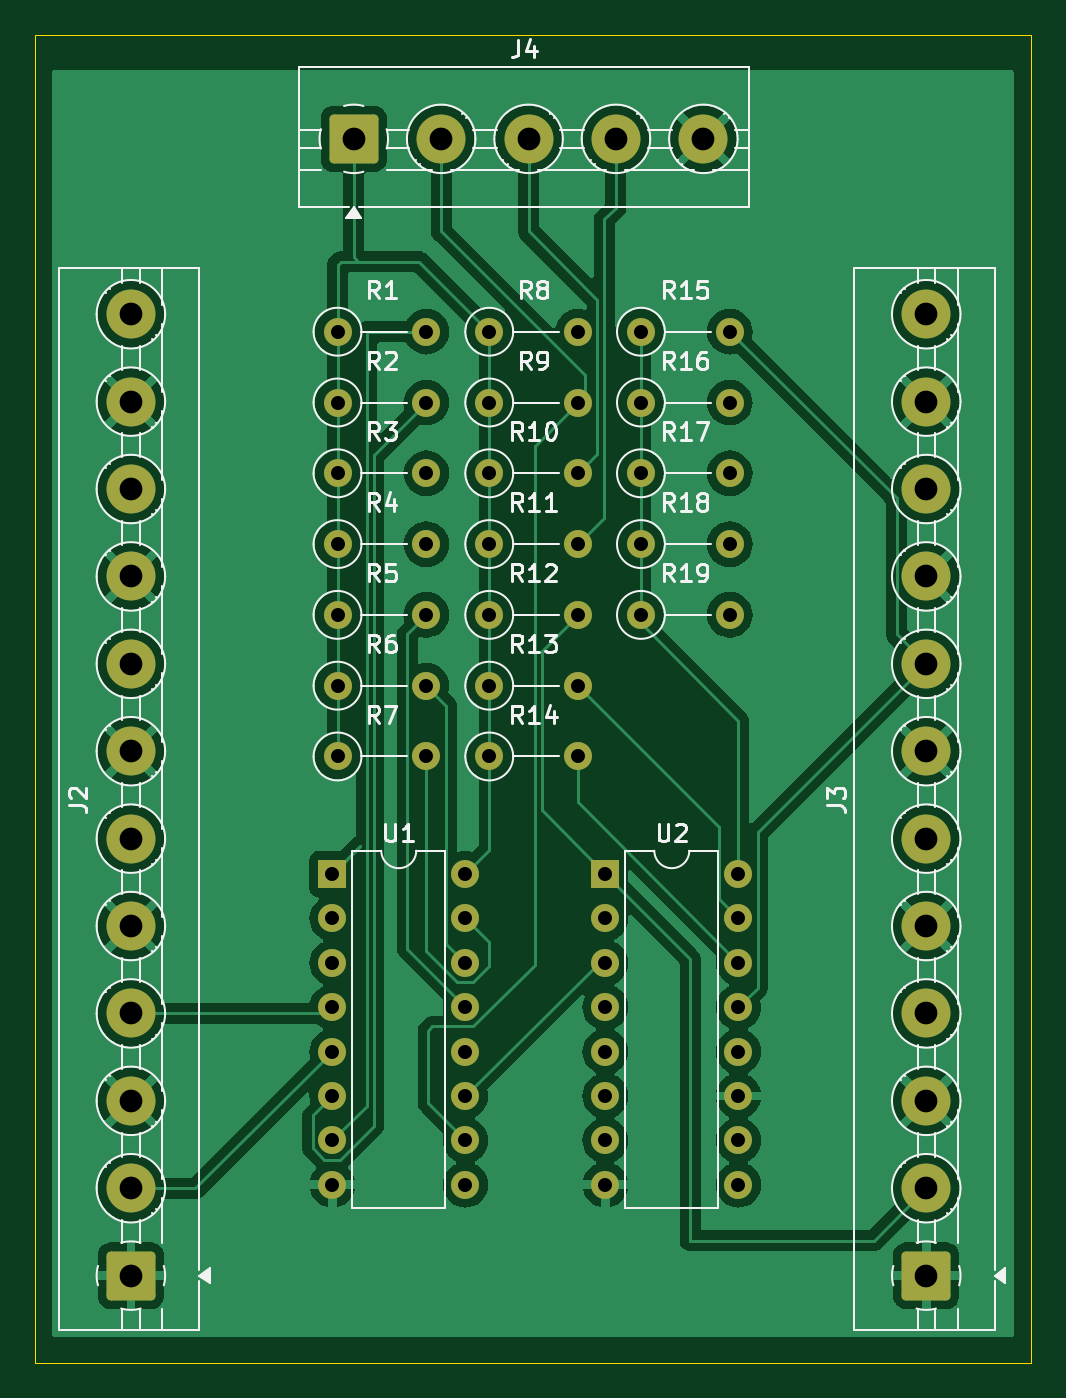
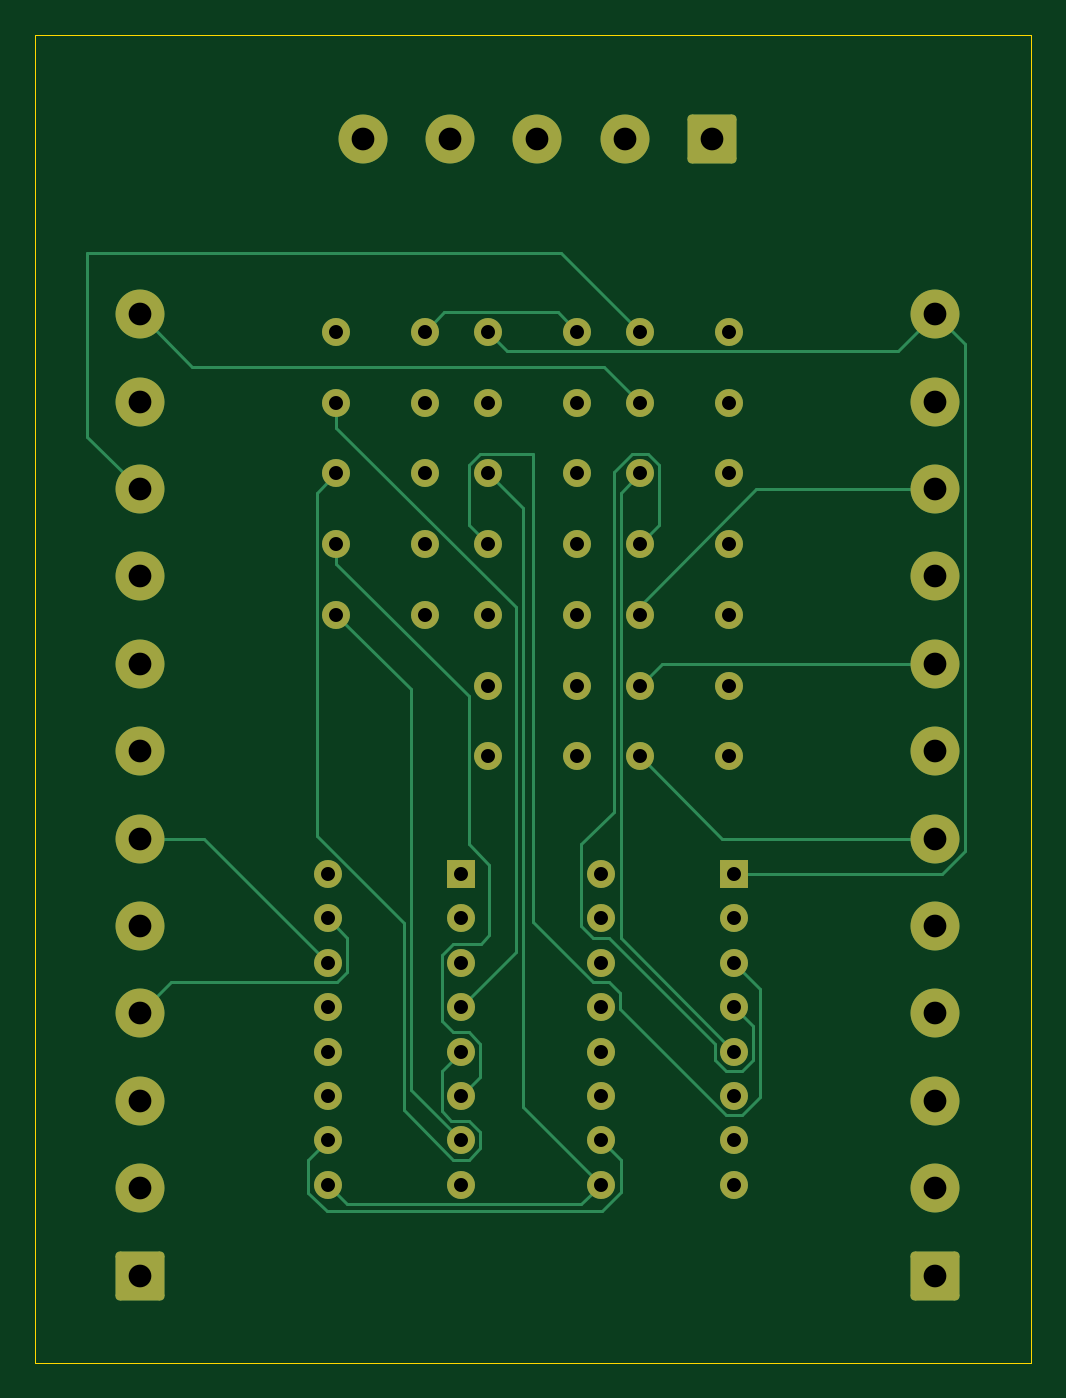
Circuit board: 11 layer files. Board 57.0 x 76.0 mm.
- bottom_copper: SNES_CONTROLLER-B_Cu.gbr (14095 bytes)
- bottom_mask: SNES_CONTROLLER-B_Mask.gbr (4533 bytes)
- paste: SNES_CONTROLLER-B_Paste.gbr (502 bytes)
- bottom_silk: SNES_CONTROLLER-B_Silkscreen.gbr (503 bytes)
- outline: SNES_CONTROLLER-Edge_Cuts.gbr (732 bytes)
- top_copper: SNES_CONTROLLER-F_Cu.gbr (145399 bytes)
- top_mask: SNES_CONTROLLER-F_Mask.gbr (4533 bytes)
- paste: SNES_CONTROLLER-F_Paste.gbr (502 bytes)
- top_silk: SNES_CONTROLLER-F_Silkscreen.gbr (51748 bytes)
- drill: SNES_CONTROLLER-NPTH.drl (309 bytes)
- drill: SNES_CONTROLLER-PTH.drl (2009 bytes)

=== bottom_copper: SNES_CONTROLLER-B_Cu.gbr (14095 bytes, source omitted) ===
=== bottom_mask: SNES_CONTROLLER-B_Mask.gbr ===
%TF.GenerationSoftware,KiCad,Pcbnew,8.0.8-8.0.8-0~ubuntu24.04.1*%
%TF.CreationDate,2025-02-26T10:49:04+01:00*%
%TF.ProjectId,SNES_CONTROLLER,534e4553-5f43-44f4-9e54-524f4c4c4552,rev?*%
%TF.SameCoordinates,Original*%
%TF.FileFunction,Soldermask,Bot*%
%TF.FilePolarity,Negative*%
%FSLAX46Y46*%
G04 Gerber Fmt 4.6, Leading zero omitted, Abs format (unit mm)*
G04 Created by KiCad (PCBNEW 8.0.8-8.0.8-0~ubuntu24.04.1) date 2025-02-26 10:49:04*
%MOMM*%
%LPD*%
G01*
G04 APERTURE LIST*
G04 Aperture macros list*
%AMRoundRect*
0 Rectangle with rounded corners*
0 $1 Rounding radius*
0 $2 $3 $4 $5 $6 $7 $8 $9 X,Y pos of 4 corners*
0 Add a 4 corners polygon primitive as box body*
4,1,4,$2,$3,$4,$5,$6,$7,$8,$9,$2,$3,0*
0 Add four circle primitives for the rounded corners*
1,1,$1+$1,$2,$3*
1,1,$1+$1,$4,$5*
1,1,$1+$1,$6,$7*
1,1,$1+$1,$8,$9*
0 Add four rect primitives between the rounded corners*
20,1,$1+$1,$2,$3,$4,$5,0*
20,1,$1+$1,$4,$5,$6,$7,0*
20,1,$1+$1,$6,$7,$8,$9,0*
20,1,$1+$1,$8,$9,$2,$3,0*%
G04 Aperture macros list end*
%ADD10C,1.600000*%
%ADD11O,1.600000X1.600000*%
%ADD12RoundRect,0.250001X1.149999X-1.149999X1.149999X1.149999X-1.149999X1.149999X-1.149999X-1.149999X0*%
%ADD13C,2.800000*%
%ADD14R,1.600000X1.600000*%
%ADD15RoundRect,0.250001X-1.149999X-1.149999X1.149999X-1.149999X1.149999X1.149999X-1.149999X1.149999X0*%
G04 APERTURE END LIST*
D10*
%TO.C,R8*%
X124000000Y-75500000D03*
D11*
X129080000Y-75500000D03*
%TD*%
D10*
%TO.C,R10*%
X124000000Y-83600000D03*
D11*
X129080000Y-83600000D03*
%TD*%
D10*
%TO.C,R18*%
X132680000Y-87650000D03*
D11*
X137760000Y-87650000D03*
%TD*%
D12*
%TO.C,J2*%
X103500000Y-129500000D03*
D13*
X103500000Y-124500000D03*
X103500000Y-119500000D03*
X103500000Y-114500000D03*
X103500000Y-109500000D03*
X103500000Y-104500000D03*
X103500000Y-99500000D03*
X103500000Y-94500000D03*
X103500000Y-89500000D03*
X103500000Y-84500000D03*
X103500000Y-79500000D03*
X103500000Y-74500000D03*
%TD*%
D14*
%TO.C,U2*%
X130635000Y-106520000D03*
D11*
X130635000Y-109060000D03*
X130635000Y-111600000D03*
X130635000Y-114140000D03*
X130635000Y-116680000D03*
X130635000Y-119220000D03*
X130635000Y-121760000D03*
X130635000Y-124300000D03*
X138255000Y-124300000D03*
X138255000Y-121760000D03*
X138255000Y-119220000D03*
X138255000Y-116680000D03*
X138255000Y-114140000D03*
X138255000Y-111600000D03*
X138255000Y-109060000D03*
X138255000Y-106520000D03*
%TD*%
D10*
%TO.C,R19*%
X132680000Y-91700000D03*
D11*
X137760000Y-91700000D03*
%TD*%
D10*
%TO.C,R6*%
X115320000Y-95750000D03*
D11*
X120400000Y-95750000D03*
%TD*%
D10*
%TO.C,R15*%
X132680000Y-75500000D03*
D11*
X137760000Y-75500000D03*
%TD*%
D10*
%TO.C,R2*%
X115320000Y-79550000D03*
D11*
X120400000Y-79550000D03*
%TD*%
D12*
%TO.C,J3*%
X149000000Y-129500000D03*
D13*
X149000000Y-124500000D03*
X149000000Y-119500000D03*
X149000000Y-114500000D03*
X149000000Y-109500000D03*
X149000000Y-104500000D03*
X149000000Y-99500000D03*
X149000000Y-94500000D03*
X149000000Y-89500000D03*
X149000000Y-84500000D03*
X149000000Y-79500000D03*
X149000000Y-74500000D03*
%TD*%
D10*
%TO.C,R1*%
X115320000Y-75500000D03*
D11*
X120400000Y-75500000D03*
%TD*%
D10*
%TO.C,R9*%
X124000000Y-79550000D03*
D11*
X129080000Y-79550000D03*
%TD*%
D10*
%TO.C,R13*%
X124000000Y-95750000D03*
D11*
X129080000Y-95750000D03*
%TD*%
D10*
%TO.C,R7*%
X115320000Y-99800000D03*
D11*
X120400000Y-99800000D03*
%TD*%
D15*
%TO.C,J4*%
X116250000Y-64467500D03*
D13*
X121250000Y-64467500D03*
X126250000Y-64467500D03*
X131250000Y-64467500D03*
X136250000Y-64467500D03*
%TD*%
D10*
%TO.C,R11*%
X124000000Y-87650000D03*
D11*
X129080000Y-87650000D03*
%TD*%
D10*
%TO.C,R4*%
X115320000Y-87650000D03*
D11*
X120400000Y-87650000D03*
%TD*%
D14*
%TO.C,U1*%
X115015000Y-106520000D03*
D11*
X115015000Y-109060000D03*
X115015000Y-111600000D03*
X115015000Y-114140000D03*
X115015000Y-116680000D03*
X115015000Y-119220000D03*
X115015000Y-121760000D03*
X115015000Y-124300000D03*
X122635000Y-124300000D03*
X122635000Y-121760000D03*
X122635000Y-119220000D03*
X122635000Y-116680000D03*
X122635000Y-114140000D03*
X122635000Y-111600000D03*
X122635000Y-109060000D03*
X122635000Y-106520000D03*
%TD*%
D10*
%TO.C,R12*%
X124000000Y-91700000D03*
D11*
X129080000Y-91700000D03*
%TD*%
D10*
%TO.C,R5*%
X115320000Y-91700000D03*
D11*
X120400000Y-91700000D03*
%TD*%
D10*
%TO.C,R3*%
X115320000Y-83600000D03*
D11*
X120400000Y-83600000D03*
%TD*%
D10*
%TO.C,R17*%
X132680000Y-83600000D03*
D11*
X137760000Y-83600000D03*
%TD*%
D10*
%TO.C,R14*%
X124000000Y-99800000D03*
D11*
X129080000Y-99800000D03*
%TD*%
D10*
%TO.C,R16*%
X132680000Y-79550000D03*
D11*
X137760000Y-79550000D03*
%TD*%
M02*

=== paste: SNES_CONTROLLER-B_Paste.gbr ===
%TF.GenerationSoftware,KiCad,Pcbnew,8.0.8-8.0.8-0~ubuntu24.04.1*%
%TF.CreationDate,2025-02-26T10:49:04+01:00*%
%TF.ProjectId,SNES_CONTROLLER,534e4553-5f43-44f4-9e54-524f4c4c4552,rev?*%
%TF.SameCoordinates,Original*%
%TF.FileFunction,Paste,Bot*%
%TF.FilePolarity,Positive*%
%FSLAX46Y46*%
G04 Gerber Fmt 4.6, Leading zero omitted, Abs format (unit mm)*
G04 Created by KiCad (PCBNEW 8.0.8-8.0.8-0~ubuntu24.04.1) date 2025-02-26 10:49:04*
%MOMM*%
%LPD*%
G01*
G04 APERTURE LIST*
G04 APERTURE END LIST*
M02*

=== bottom_silk: SNES_CONTROLLER-B_Silkscreen.gbr ===
%TF.GenerationSoftware,KiCad,Pcbnew,8.0.8-8.0.8-0~ubuntu24.04.1*%
%TF.CreationDate,2025-02-26T10:49:04+01:00*%
%TF.ProjectId,SNES_CONTROLLER,534e4553-5f43-44f4-9e54-524f4c4c4552,rev?*%
%TF.SameCoordinates,Original*%
%TF.FileFunction,Legend,Bot*%
%TF.FilePolarity,Positive*%
%FSLAX46Y46*%
G04 Gerber Fmt 4.6, Leading zero omitted, Abs format (unit mm)*
G04 Created by KiCad (PCBNEW 8.0.8-8.0.8-0~ubuntu24.04.1) date 2025-02-26 10:49:04*
%MOMM*%
%LPD*%
G01*
G04 APERTURE LIST*
G04 APERTURE END LIST*
M02*

=== outline: SNES_CONTROLLER-Edge_Cuts.gbr ===
%TF.GenerationSoftware,KiCad,Pcbnew,8.0.8-8.0.8-0~ubuntu24.04.1*%
%TF.CreationDate,2025-02-26T10:49:04+01:00*%
%TF.ProjectId,SNES_CONTROLLER,534e4553-5f43-44f4-9e54-524f4c4c4552,rev?*%
%TF.SameCoordinates,Original*%
%TF.FileFunction,Profile,NP*%
%FSLAX46Y46*%
G04 Gerber Fmt 4.6, Leading zero omitted, Abs format (unit mm)*
G04 Created by KiCad (PCBNEW 8.0.8-8.0.8-0~ubuntu24.04.1) date 2025-02-26 10:49:04*
%MOMM*%
%LPD*%
G01*
G04 APERTURE LIST*
%TA.AperFunction,Profile*%
%ADD10C,0.050000*%
%TD*%
G04 APERTURE END LIST*
D10*
X98000000Y-58500000D02*
X155000000Y-58500000D01*
X98000000Y-134500000D02*
X98000000Y-58500000D01*
X155000000Y-58500000D02*
X155000000Y-134500000D01*
X155000000Y-134500000D02*
X98000000Y-134500000D01*
M02*

=== top_copper: SNES_CONTROLLER-F_Cu.gbr (145399 bytes, source omitted) ===
=== top_mask: SNES_CONTROLLER-F_Mask.gbr ===
%TF.GenerationSoftware,KiCad,Pcbnew,8.0.8-8.0.8-0~ubuntu24.04.1*%
%TF.CreationDate,2025-02-26T10:49:04+01:00*%
%TF.ProjectId,SNES_CONTROLLER,534e4553-5f43-44f4-9e54-524f4c4c4552,rev?*%
%TF.SameCoordinates,Original*%
%TF.FileFunction,Soldermask,Top*%
%TF.FilePolarity,Negative*%
%FSLAX46Y46*%
G04 Gerber Fmt 4.6, Leading zero omitted, Abs format (unit mm)*
G04 Created by KiCad (PCBNEW 8.0.8-8.0.8-0~ubuntu24.04.1) date 2025-02-26 10:49:04*
%MOMM*%
%LPD*%
G01*
G04 APERTURE LIST*
G04 Aperture macros list*
%AMRoundRect*
0 Rectangle with rounded corners*
0 $1 Rounding radius*
0 $2 $3 $4 $5 $6 $7 $8 $9 X,Y pos of 4 corners*
0 Add a 4 corners polygon primitive as box body*
4,1,4,$2,$3,$4,$5,$6,$7,$8,$9,$2,$3,0*
0 Add four circle primitives for the rounded corners*
1,1,$1+$1,$2,$3*
1,1,$1+$1,$4,$5*
1,1,$1+$1,$6,$7*
1,1,$1+$1,$8,$9*
0 Add four rect primitives between the rounded corners*
20,1,$1+$1,$2,$3,$4,$5,0*
20,1,$1+$1,$4,$5,$6,$7,0*
20,1,$1+$1,$6,$7,$8,$9,0*
20,1,$1+$1,$8,$9,$2,$3,0*%
G04 Aperture macros list end*
%ADD10C,1.600000*%
%ADD11O,1.600000X1.600000*%
%ADD12RoundRect,0.250001X1.149999X-1.149999X1.149999X1.149999X-1.149999X1.149999X-1.149999X-1.149999X0*%
%ADD13C,2.800000*%
%ADD14R,1.600000X1.600000*%
%ADD15RoundRect,0.250001X-1.149999X-1.149999X1.149999X-1.149999X1.149999X1.149999X-1.149999X1.149999X0*%
G04 APERTURE END LIST*
D10*
%TO.C,R8*%
X124000000Y-75500000D03*
D11*
X129080000Y-75500000D03*
%TD*%
D10*
%TO.C,R10*%
X124000000Y-83600000D03*
D11*
X129080000Y-83600000D03*
%TD*%
D10*
%TO.C,R18*%
X132680000Y-87650000D03*
D11*
X137760000Y-87650000D03*
%TD*%
D12*
%TO.C,J2*%
X103500000Y-129500000D03*
D13*
X103500000Y-124500000D03*
X103500000Y-119500000D03*
X103500000Y-114500000D03*
X103500000Y-109500000D03*
X103500000Y-104500000D03*
X103500000Y-99500000D03*
X103500000Y-94500000D03*
X103500000Y-89500000D03*
X103500000Y-84500000D03*
X103500000Y-79500000D03*
X103500000Y-74500000D03*
%TD*%
D14*
%TO.C,U2*%
X130635000Y-106520000D03*
D11*
X130635000Y-109060000D03*
X130635000Y-111600000D03*
X130635000Y-114140000D03*
X130635000Y-116680000D03*
X130635000Y-119220000D03*
X130635000Y-121760000D03*
X130635000Y-124300000D03*
X138255000Y-124300000D03*
X138255000Y-121760000D03*
X138255000Y-119220000D03*
X138255000Y-116680000D03*
X138255000Y-114140000D03*
X138255000Y-111600000D03*
X138255000Y-109060000D03*
X138255000Y-106520000D03*
%TD*%
D10*
%TO.C,R19*%
X132680000Y-91700000D03*
D11*
X137760000Y-91700000D03*
%TD*%
D10*
%TO.C,R6*%
X115320000Y-95750000D03*
D11*
X120400000Y-95750000D03*
%TD*%
D10*
%TO.C,R15*%
X132680000Y-75500000D03*
D11*
X137760000Y-75500000D03*
%TD*%
D10*
%TO.C,R2*%
X115320000Y-79550000D03*
D11*
X120400000Y-79550000D03*
%TD*%
D12*
%TO.C,J3*%
X149000000Y-129500000D03*
D13*
X149000000Y-124500000D03*
X149000000Y-119500000D03*
X149000000Y-114500000D03*
X149000000Y-109500000D03*
X149000000Y-104500000D03*
X149000000Y-99500000D03*
X149000000Y-94500000D03*
X149000000Y-89500000D03*
X149000000Y-84500000D03*
X149000000Y-79500000D03*
X149000000Y-74500000D03*
%TD*%
D10*
%TO.C,R1*%
X115320000Y-75500000D03*
D11*
X120400000Y-75500000D03*
%TD*%
D10*
%TO.C,R9*%
X124000000Y-79550000D03*
D11*
X129080000Y-79550000D03*
%TD*%
D10*
%TO.C,R13*%
X124000000Y-95750000D03*
D11*
X129080000Y-95750000D03*
%TD*%
D10*
%TO.C,R7*%
X115320000Y-99800000D03*
D11*
X120400000Y-99800000D03*
%TD*%
D15*
%TO.C,J4*%
X116250000Y-64467500D03*
D13*
X121250000Y-64467500D03*
X126250000Y-64467500D03*
X131250000Y-64467500D03*
X136250000Y-64467500D03*
%TD*%
D10*
%TO.C,R11*%
X124000000Y-87650000D03*
D11*
X129080000Y-87650000D03*
%TD*%
D10*
%TO.C,R4*%
X115320000Y-87650000D03*
D11*
X120400000Y-87650000D03*
%TD*%
D14*
%TO.C,U1*%
X115015000Y-106520000D03*
D11*
X115015000Y-109060000D03*
X115015000Y-111600000D03*
X115015000Y-114140000D03*
X115015000Y-116680000D03*
X115015000Y-119220000D03*
X115015000Y-121760000D03*
X115015000Y-124300000D03*
X122635000Y-124300000D03*
X122635000Y-121760000D03*
X122635000Y-119220000D03*
X122635000Y-116680000D03*
X122635000Y-114140000D03*
X122635000Y-111600000D03*
X122635000Y-109060000D03*
X122635000Y-106520000D03*
%TD*%
D10*
%TO.C,R12*%
X124000000Y-91700000D03*
D11*
X129080000Y-91700000D03*
%TD*%
D10*
%TO.C,R5*%
X115320000Y-91700000D03*
D11*
X120400000Y-91700000D03*
%TD*%
D10*
%TO.C,R3*%
X115320000Y-83600000D03*
D11*
X120400000Y-83600000D03*
%TD*%
D10*
%TO.C,R17*%
X132680000Y-83600000D03*
D11*
X137760000Y-83600000D03*
%TD*%
D10*
%TO.C,R14*%
X124000000Y-99800000D03*
D11*
X129080000Y-99800000D03*
%TD*%
D10*
%TO.C,R16*%
X132680000Y-79550000D03*
D11*
X137760000Y-79550000D03*
%TD*%
M02*

=== paste: SNES_CONTROLLER-F_Paste.gbr ===
%TF.GenerationSoftware,KiCad,Pcbnew,8.0.8-8.0.8-0~ubuntu24.04.1*%
%TF.CreationDate,2025-02-26T10:49:04+01:00*%
%TF.ProjectId,SNES_CONTROLLER,534e4553-5f43-44f4-9e54-524f4c4c4552,rev?*%
%TF.SameCoordinates,Original*%
%TF.FileFunction,Paste,Top*%
%TF.FilePolarity,Positive*%
%FSLAX46Y46*%
G04 Gerber Fmt 4.6, Leading zero omitted, Abs format (unit mm)*
G04 Created by KiCad (PCBNEW 8.0.8-8.0.8-0~ubuntu24.04.1) date 2025-02-26 10:49:04*
%MOMM*%
%LPD*%
G01*
G04 APERTURE LIST*
G04 APERTURE END LIST*
M02*

=== top_silk: SNES_CONTROLLER-F_Silkscreen.gbr (51748 bytes, source omitted) ===
=== drill: SNES_CONTROLLER-NPTH.drl ===
M48
; DRILL file {KiCad 8.0.8-8.0.8-0~ubuntu24.04.1} date 2025-02-26T10:48:42+0100
; FORMAT={-:-/ absolute / inch / decimal}
; #@! TF.CreationDate,2025-02-26T10:48:42+01:00
; #@! TF.GenerationSoftware,Kicad,Pcbnew,8.0.8-8.0.8-0~ubuntu24.04.1
; #@! TF.FileFunction,NonPlated,1,2,NPTH
FMAT,2
INCH
%
G90
G05
M30

=== drill: SNES_CONTROLLER-PTH.drl ===
M48
; DRILL file {KiCad 8.0.8-8.0.8-0~ubuntu24.04.1} date 2025-02-26T10:48:42+0100
; FORMAT={-:-/ absolute / inch / decimal}
; #@! TF.CreationDate,2025-02-26T10:48:42+01:00
; #@! TF.GenerationSoftware,Kicad,Pcbnew,8.0.8-8.0.8-0~ubuntu24.04.1
; #@! TF.FileFunction,Plated,1,2,PTH
FMAT,2
INCH
; #@! TA.AperFunction,Plated,PTH,ComponentDrill
T1C0.0315
; #@! TA.AperFunction,Plated,PTH,ComponentDrill
T2C0.0512
%
G90
G05
T1
X4.5281Y-4.1937
X4.5281Y-4.2937
X4.5281Y-4.3937
X4.5281Y-4.4937
X4.5281Y-4.5937
X4.5281Y-4.6937
X4.5281Y-4.7937
X4.5281Y-4.8937
X4.5402Y-2.9724
X4.5402Y-3.1319
X4.5402Y-3.2913
X4.5402Y-3.4508
X4.5402Y-3.6102
X4.5402Y-3.7697
X4.5402Y-3.9291
X4.7402Y-2.9724
X4.7402Y-3.1319
X4.7402Y-3.2913
X4.7402Y-3.4508
X4.7402Y-3.6102
X4.7402Y-3.7697
X4.7402Y-3.9291
X4.8281Y-4.1937
X4.8281Y-4.2937
X4.8281Y-4.3937
X4.8281Y-4.4937
X4.8281Y-4.5937
X4.8281Y-4.6937
X4.8281Y-4.7937
X4.8281Y-4.8937
X4.8819Y-2.9724
X4.8819Y-3.1319
X4.8819Y-3.2913
X4.8819Y-3.4508
X4.8819Y-3.6102
X4.8819Y-3.7697
X4.8819Y-3.9291
X5.0819Y-2.9724
X5.0819Y-3.1319
X5.0819Y-3.2913
X5.0819Y-3.4508
X5.0819Y-3.6102
X5.0819Y-3.7697
X5.0819Y-3.9291
X5.1431Y-4.1937
X5.1431Y-4.2937
X5.1431Y-4.3937
X5.1431Y-4.4937
X5.1431Y-4.5937
X5.1431Y-4.6937
X5.1431Y-4.7937
X5.1431Y-4.8937
X5.2236Y-2.9724
X5.2236Y-3.1319
X5.2236Y-3.2913
X5.2236Y-3.4508
X5.2236Y-3.6102
X5.4236Y-2.9724
X5.4236Y-3.1319
X5.4236Y-3.2913
X5.4236Y-3.4508
X5.4236Y-3.6102
X5.4431Y-4.1937
X5.4431Y-4.2937
X5.4431Y-4.3937
X5.4431Y-4.4937
X5.4431Y-4.5937
X5.4431Y-4.6937
X5.4431Y-4.7937
X5.4431Y-4.8937
T2
X4.0748Y-2.9331
X4.0748Y-3.1299
X4.0748Y-3.3268
X4.0748Y-3.5236
X4.0748Y-3.7205
X4.0748Y-3.9173
X4.0748Y-4.1142
X4.0748Y-4.311
X4.0748Y-4.5079
X4.0748Y-4.7047
X4.0748Y-4.9016
X4.0748Y-5.0984
X4.5768Y-2.5381
X4.7736Y-2.5381
X4.9705Y-2.5381
X5.1673Y-2.5381
X5.3642Y-2.5381
X5.8661Y-2.9331
X5.8661Y-3.1299
X5.8661Y-3.3268
X5.8661Y-3.5236
X5.8661Y-3.7205
X5.8661Y-3.9173
X5.8661Y-4.1142
X5.8661Y-4.311
X5.8661Y-4.5079
X5.8661Y-4.7047
X5.8661Y-4.9016
X5.8661Y-5.0984
M30

